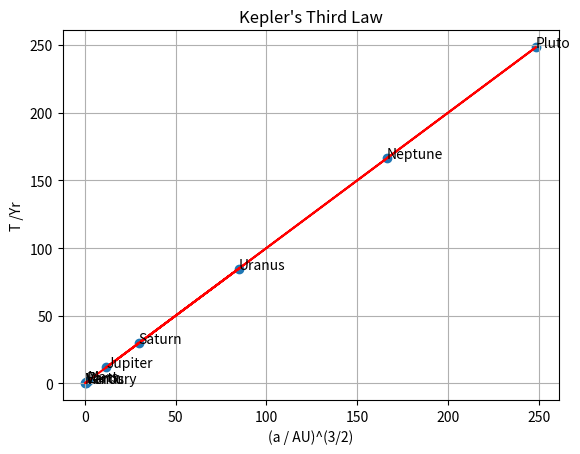

Source code (Python):
import matplotlib.pyplot as plt
import numpy as np

planets = ["Saturn", "Uranus", "Jupiter", "Neptune", "Pluto", "Mars", "Venus", "Mercury", "Earth"]
orbital_period = [29.63, 84.75, 11.86, 166.34, 248.35, 1.88, 0.62, 0.24, 1.00]
orbital_radius = [9.58, 19.29, 5.20, 30.25, 39.51, 1.523, 0.723, 0.387, 1.000]

x_axis = [(radius ** (3 / 2)) for radius in orbital_radius]


#line of best fit from linear regression
coefficients = np.polyfit(x_axis, orbital_period, 1)
lobf = np.polyval(coefficients, x_axis)

#plot graph
plt.title("Kepler's Third Law")
plt.scatter(x_axis, orbital_period)
plt.plot(x_axis, lobf, color='red')
plt.ylabel("T /Yr")
plt.xlabel("(a / AU)^(3/2)")
plt.grid(True)

#add labels
for j, name in enumerate(planets):
    plt.annotate(name, (x_axis[j], orbital_period[j]))

plt.show()